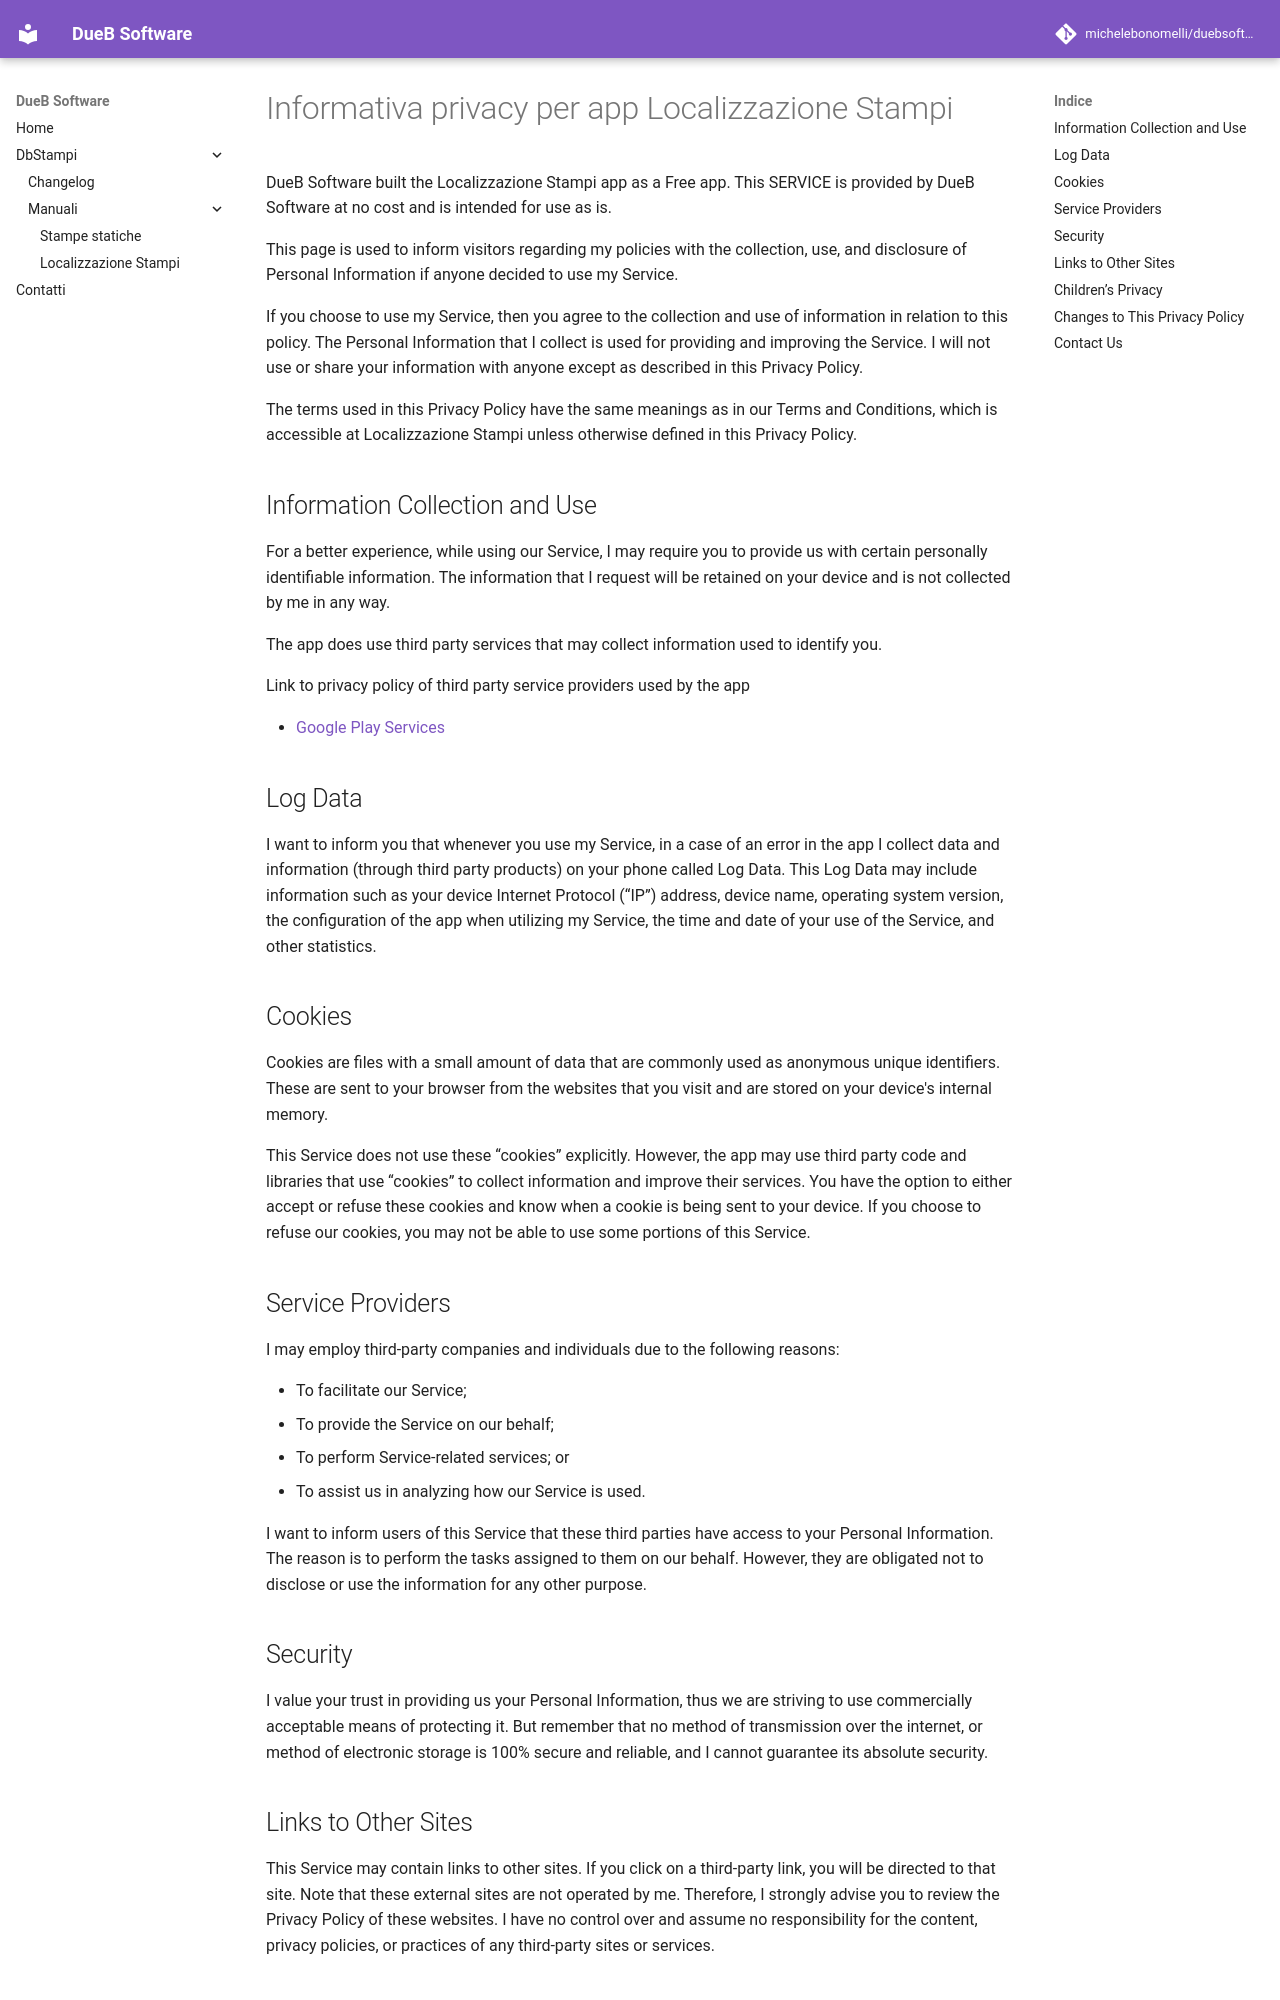

repository: michelebonomelli/duebsoftware-docs · page: 2.8.26272.2/about/privacy/ls/index.html · generator: mkdocs

# Informativa privacy per app Localizzazione Stampi

DueB Software built the Localizzazione Stampi app as a Free app. 
This SERVICE is provided by DueB Software at no cost and is intended for use as is.

This page is used to inform visitors regarding my policies with the collection, use, and disclosure of Personal Information if anyone decided to use my Service.

If you choose to use my Service, then you agree to the collection and use of information in relation to this policy. 
The Personal Information that I collect is used for providing and improving the Service. I will not use or share your information with anyone except as described in this Privacy Policy.

The terms used in this Privacy Policy have the same meanings as in our Terms and Conditions, which is accessible at Localizzazione Stampi unless otherwise defined in this Privacy Policy.

## Information Collection and Use

For a better experience, while using our Service, I may require you to provide us with certain personally identifiable information. The information that I request will be retained on your device and is not collected by me in any way.

The app does use third party services that may collect information used to identify you.

Link to privacy policy of third party service providers used by the app

- [Google Play Services](https://www.google.com/policies/privacy/)

## Log Data

I want to inform you that whenever you use my Service, in a case of an error in the app I collect data and information (through third party products) on your phone called Log Data. This Log Data may include information such as your device Internet Protocol (“IP”) address, device name, operating system version, the configuration of the app when utilizing my Service, the time and date of your use of the Service, and other statistics.

## Cookies

Cookies are files with a small amount of data that are commonly used as anonymous unique identifiers. These are sent to your browser from the websites that you visit and are stored on your device's internal memory.

This Service does not use these “cookies” explicitly. However, the app may use third party code and libraries that use “cookies” to collect information and improve their services. You have the option to either accept or refuse these cookies and know when a cookie is being sent to your device. If you choose to refuse our cookies, you may not be able to use some portions of this Service.

## Service Providers

I may employ third-party companies and individuals due to the following reasons:

*   To facilitate our Service;
*   To provide the Service on our behalf;
*   To perform Service-related services; or
*   To assist us in analyzing how our Service is used.

I want to inform users of this Service that these third parties have access to your Personal Information. The reason is to perform the tasks assigned to them on our behalf. However, they are obligated not to disclose or use the information for any other purpose.

## Security

I value your trust in providing us your Personal Information, thus we are striving to use commercially acceptable means of protecting it. But remember that no method of transmission over the internet, or method of electronic storage is 100% secure and reliable, and I cannot guarantee its absolute security.
